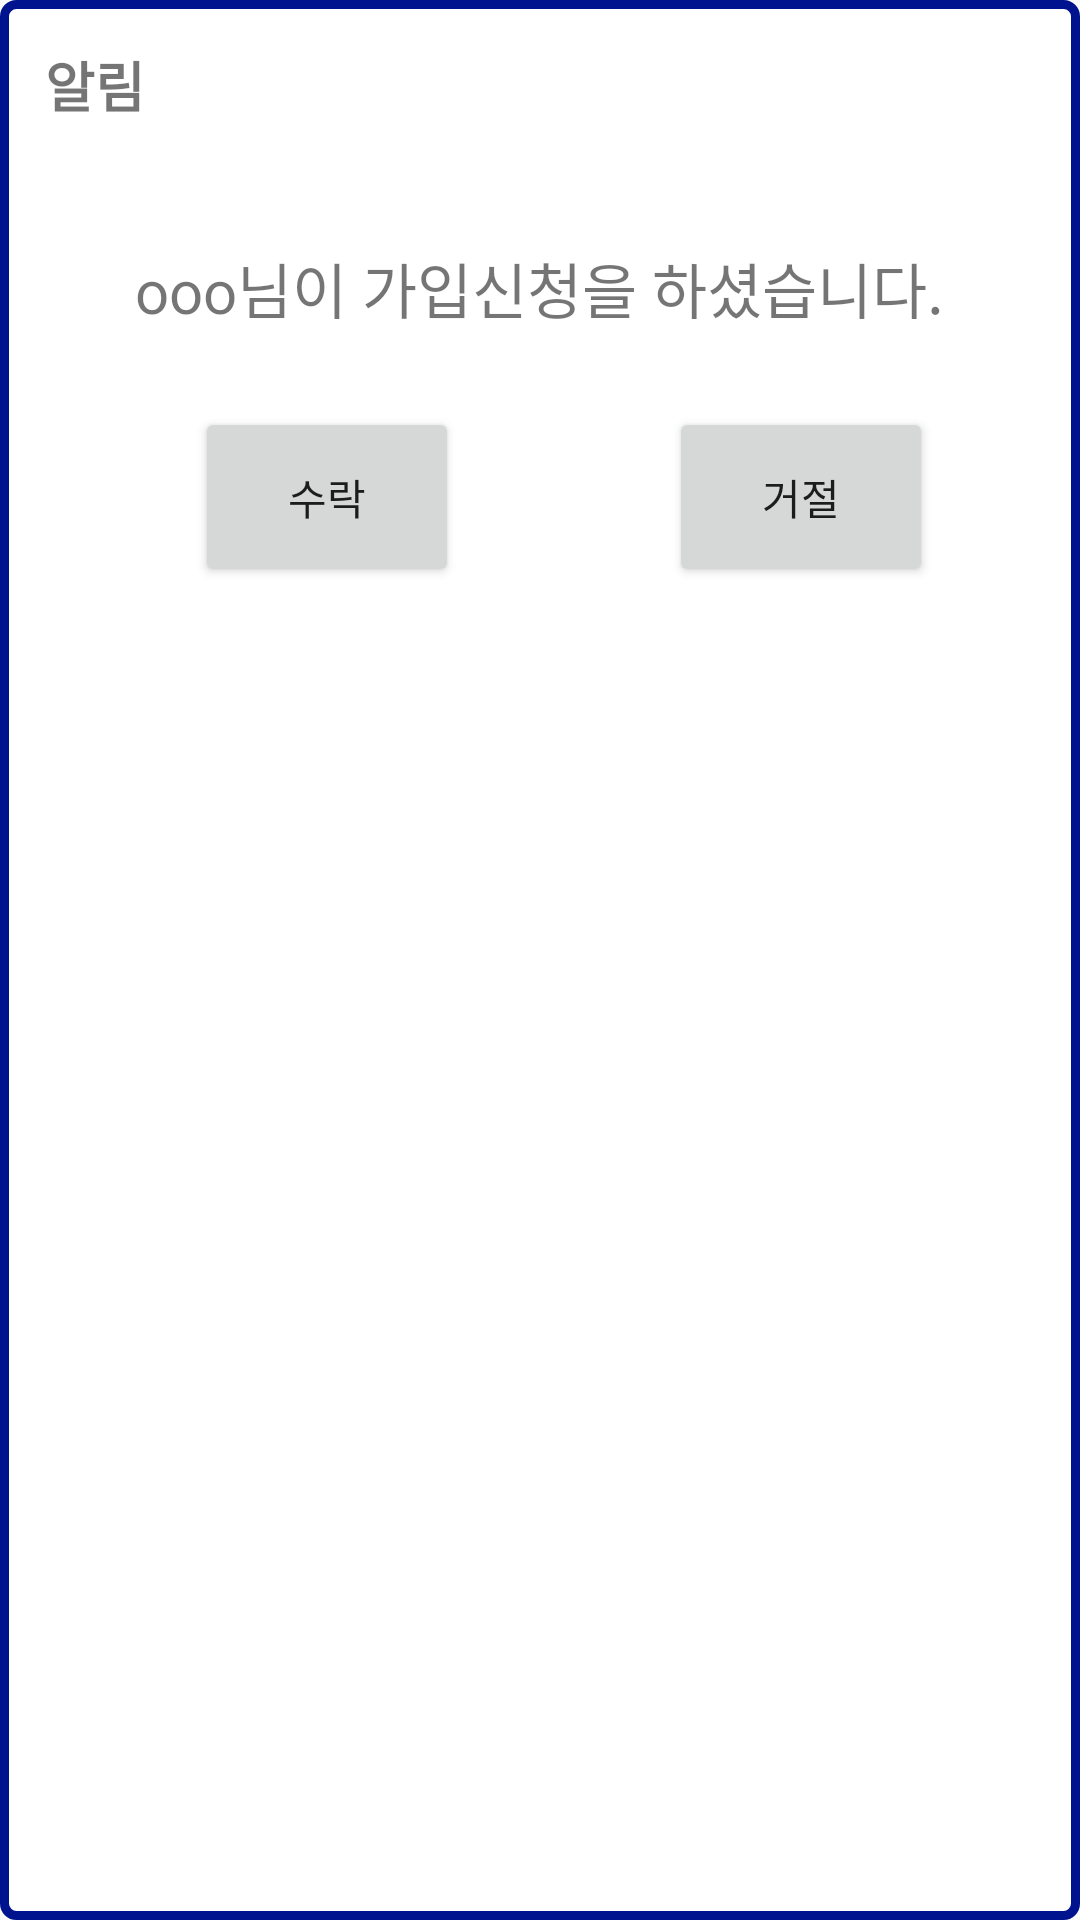

Layout XML and referenced resources for this Android screen:
<!-- AndroidManifest.xml: application theme Theme.AppCompat.DayNight.NoActionBar -->
<!-- res/layout/alert_list_accept_reject.xml -->
<?xml version="1.0" encoding="utf-8"?>
<LinearLayout xmlns:android="http://schemas.android.com/apk/res/android"
    android:layout_width="match_parent"
    android:layout_height="wrap_content"
    android:orientation="vertical"
    android:layout_margin="10dp"
    android:background="@drawable/profile_bg"
    android:padding="15dp">



    <TextView
        android:id="@+id/titleTextView"
        android:layout_width="wrap_content"
        android:layout_height="wrap_content"
        android:text="알림"
        android:textSize="18sp"
        android:textStyle="bold" />

    <LinearLayout
        android:layout_width="wrap_content"
        android:layout_height="wrap_content"
        android:layout_marginTop="20dp"
        android:layout_marginLeft="30dp"
        android:orientation="horizontal">

        <TextView
            android:id="@+id/alert_username"
            android:layout_width="match_parent"
            android:layout_height="wrap_content"
            android:layout_marginTop="20dp"
            android:text="ooo"
            android:textSize="20dp"/>

        <TextView
            android:layout_width="wrap_content"
            android:layout_height="wrap_content"
            android:layout_marginTop="20dp"
            android:text="님이 가입신청을 하셨습니다."
            android:textSize="20dp"/>



    </LinearLayout>

    <LinearLayout
        android:layout_width="wrap_content"
        android:layout_height="wrap_content"
        android:layout_marginTop="25dp"
        android:orientation="horizontal">

        <Button
            android:id="@+id/btn_accept"
            android:layout_width="wrap_content"
            android:layout_height="60dp"
            android:layout_marginLeft="50dp"
            android:text="수락"/>

        <Button
            android:id="@+id/btn_deny"
            android:layout_width="wrap_content"
            android:layout_height="60dp"
            android:layout_marginLeft="70dp"
            android:text="거절"/>

    </LinearLayout>




</LinearLayout>
<!-- resources referenced by this layout -->
<resources>
  <!-- drawable profile_bg (drawable) -->
  <?xml version="1.0" encoding="utf-8"?>
  <selector xmlns:android="http://schemas.android.com/apk/res/android">
      <item android:state_focused="false" android:state_pressed="false">
          <shape>
              <solid android:color="@android:color/white"/>
              <stroke android:color="#00138F"
                  android:width="3dp"
                  />
              <corners android:radius="4dp"/>
          </shape>
      </item>
  
  </selector>
</resources>
